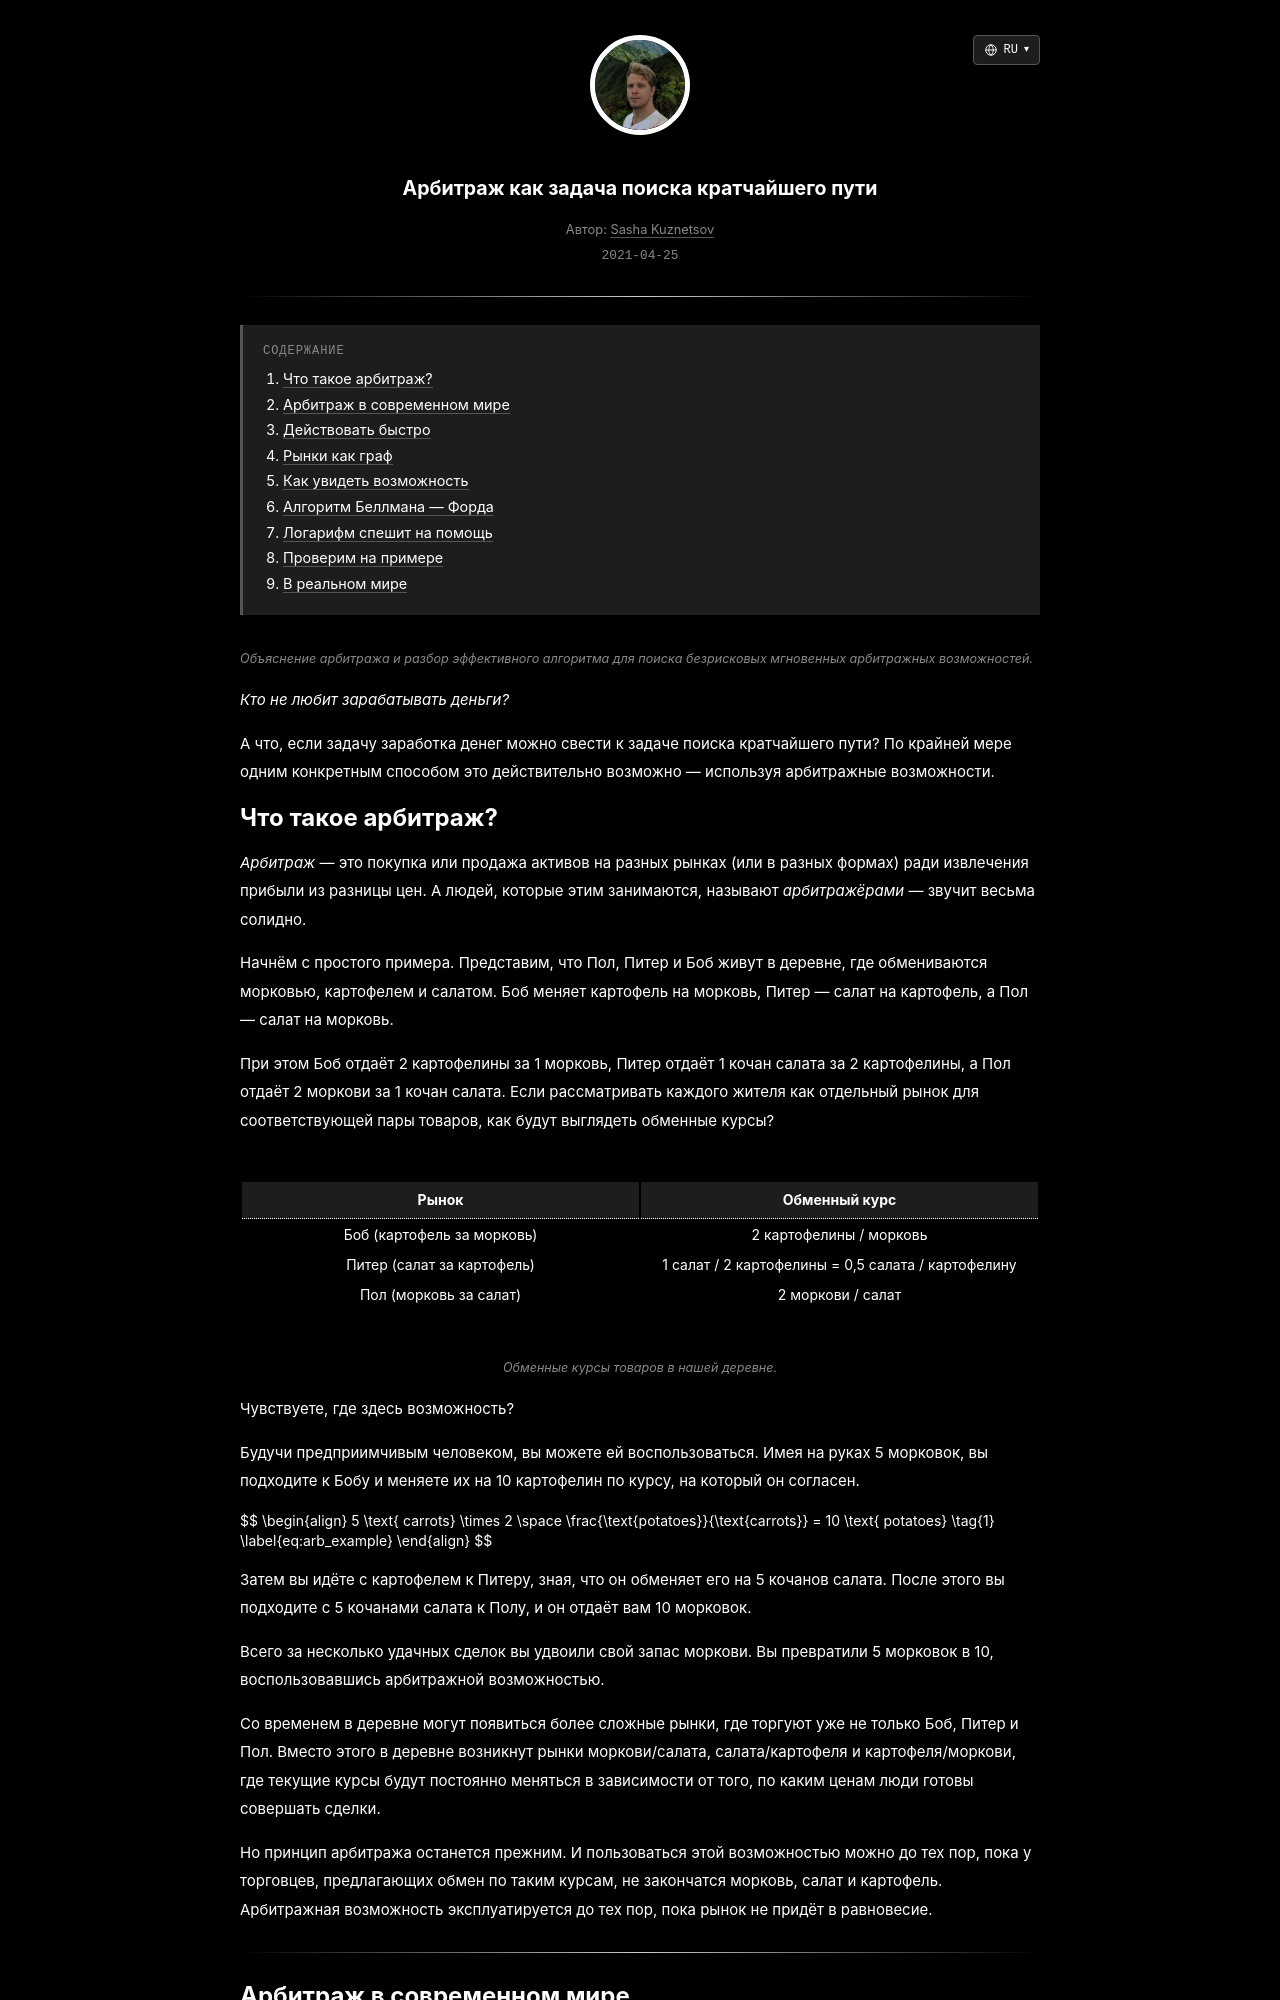

repository: skzv/my-plain-blog · page: ru/arbitrage-as-a-shortest-path-problem.html · generator: jekyll

---
layout: post
lang_code: ru
locale: ru_RU
ref: arbitrage-as-a-shortest-path-problem
date: 2021-04-25 00:00:00 -0700
last_modified_at: 2021-04-25 00:00
permalink: /ru/arbitrage-as-a-shortest-path-problem
title: "Арбитраж как задача поиска кратчайшего пути"
imgpath: /assets/img/arbitrage-as-a-shortest-path-problem
previewurl: /currency-graph-on-black.png
description: "Как валютный арбитраж сводится к задаче на графах с помощью логарифмов и алгоритма Беллмана — Форда для поиска прибыльных торговых циклов."
image: /assets/img/arbitrage-as-a-shortest-path-problem/og-preview.png
image_width: 1200
image_height: 630
image_alt: "Граф обмена валют для объяснения арбитража"
mathjax: true
tags: [quant-finance, algorithms]
toc: true
---
{% include description.html content="Объяснение арбитража и разбор эффективного алгоритма для поиска безрисковых мгновенных арбитражных возможностей." %}

_Кто не любит зарабатывать деньги?_

А что, если задачу заработка денег можно свести к задаче поиска кратчайшего пути? По крайней мере одним конкретным способом это действительно возможно — используя арбитражные возможности.
